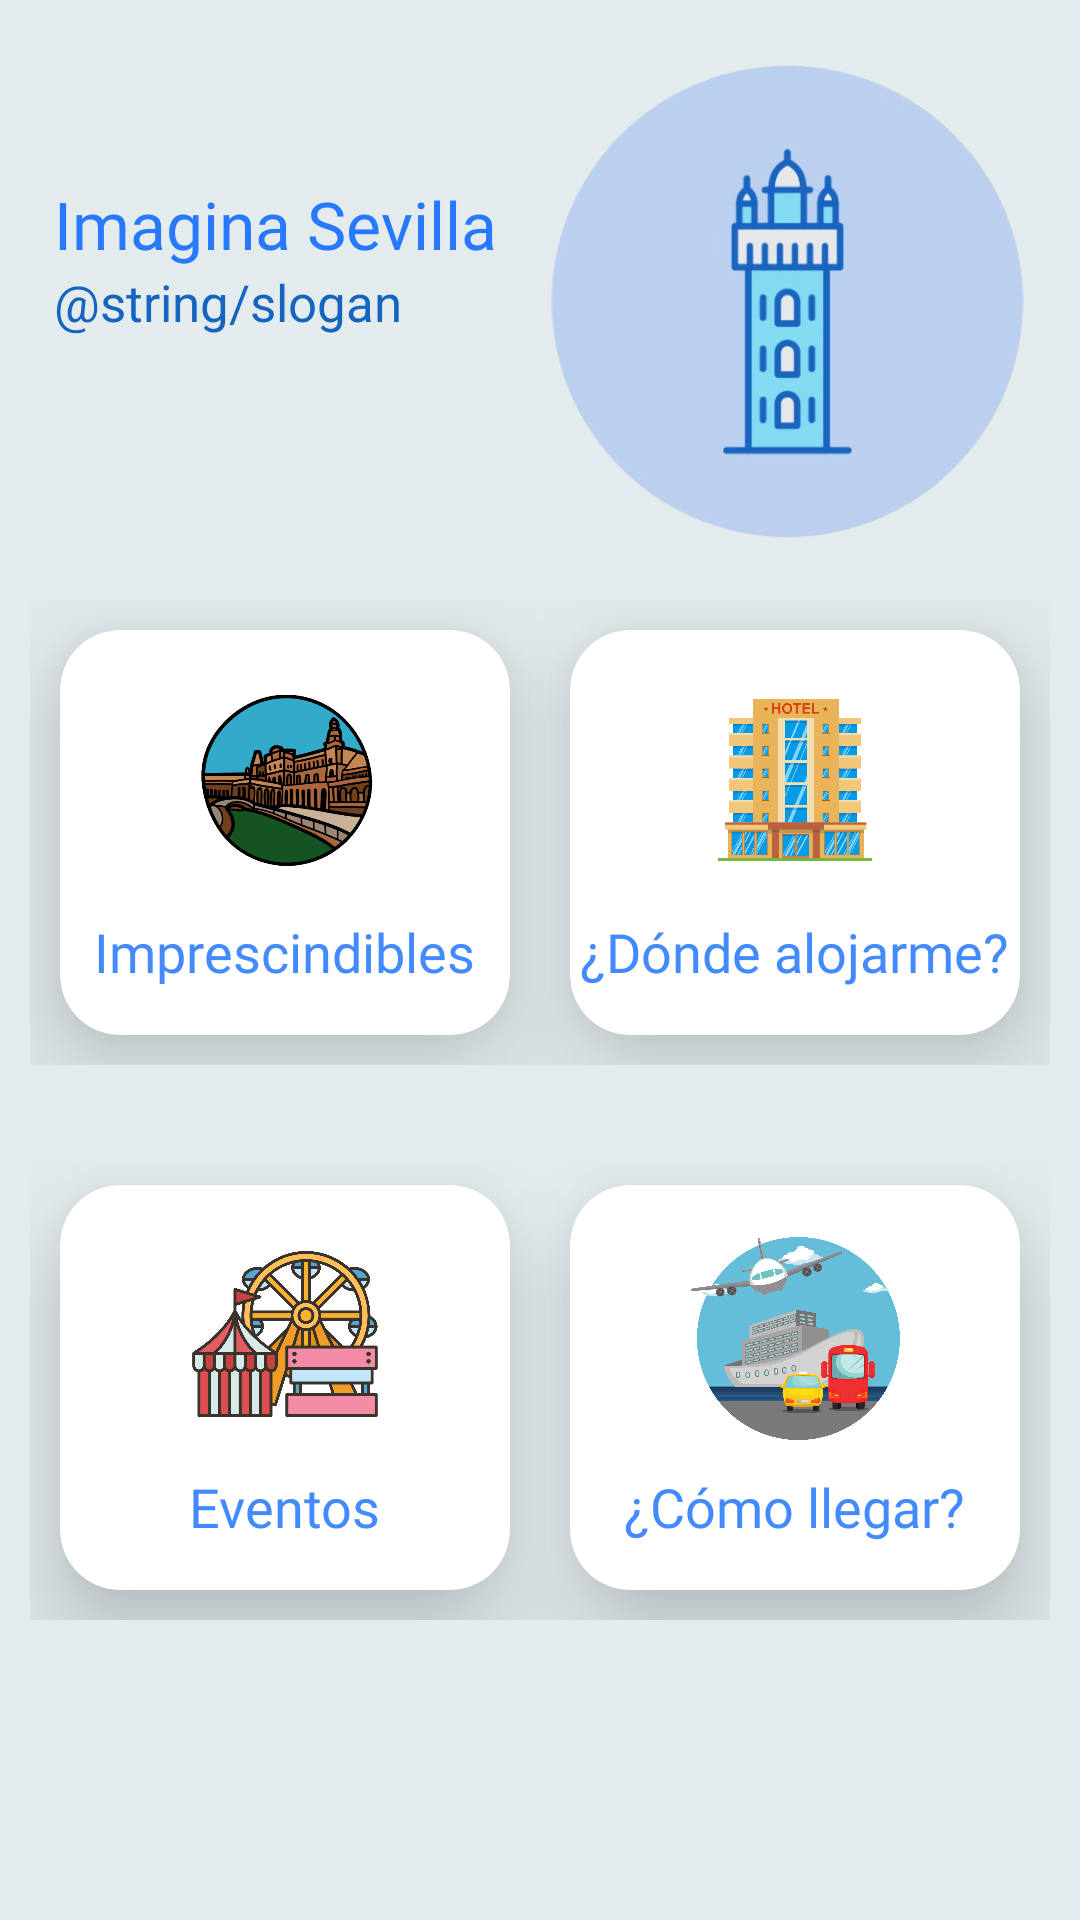

The Android layout XML behind this screen, and the referenced resources:
<!-- AndroidManifest.xml: application theme Theme.ImaginaSevilla -->
<!-- res/layout/activity_main.xml -->
<?xml version="1.0" encoding="utf-8"?>
<ScrollView xmlns:android="http://schemas.android.com/apk/res/android"
    xmlns:app="http://schemas.android.com/apk/res-auto"
    xmlns:tools="http://schemas.android.com/tools"
    android:id="@+id/main"
    android:layout_width="match_parent"
    android:layout_height="match_parent"
    android:background="#274A7E8A"
    tools:context=".MainActivity">

    <androidx.constraintlayout.widget.ConstraintLayout
        android:layout_width="match_parent"
        android:layout_height="wrap_content"
        android:layout_marginTop="20dp"
        android:layout_marginBottom="24dp">

        <TextView
            android:id="@+id/imaginaSevillaName"
            android:layout_width="0dp"
            android:layout_height="wrap_content"
            android:layout_marginStart="18dp"
            android:layout_marginTop="40dp"
            android:fontFamily="@font/poppins_semibold"
            android:text="@string/app_name"
            android:textColor="#2979FF"
            android:textSize="22sp"
            app:layout_constraintEnd_toStartOf="@id/imaginaSevillaImage"
            app:layout_constraintStart_toStartOf="parent"
            app:layout_constraintTop_toTopOf="parent" />

        <TextView
            android:id="@+id/eslogan"
            android:layout_width="0dp"
            android:layout_height="wrap_content"
            android:layout_marginStart="18dp"
            android:text="@string/slogan"
            android:textColor="#1565C0"
            android:textSize="17sp"
            app:layout_constraintEnd_toStartOf="@id/imaginaSevillaImage"
            app:layout_constraintStart_toStartOf="parent"
            app:layout_constraintTop_toBottomOf="@id/imaginaSevillaName" />

        <ImageView
            android:id="@+id/imaginaSevillaImage"
            android:layout_width="0dp"
            android:layout_height="160dp"
            android:layout_marginEnd="16dp"
            android:contentDescription="@string/logo_desc"
            android:src="@drawable/logo"
            app:layout_constraintEnd_toEndOf="parent"
            app:layout_constraintStart_toEndOf="@id/imaginaSevillaName"
            app:layout_constraintTop_toTopOf="parent" />

        
        <LinearLayout
            android:id="@+id/row1"
            android:layout_width="0dp"
            android:layout_height="175dp"
            android:layout_marginTop="10dp"
            android:orientation="horizontal"
            android:padding="10dp"
            app:layout_constraintEnd_toEndOf="parent"
            app:layout_constraintStart_toStartOf="parent"
            app:layout_constraintTop_toBottomOf="@id/imaginaSevillaImage">

            
            <androidx.cardview.widget.CardView
                android:layout_width="0dp"
                android:layout_height="match_parent"
                android:layout_margin="10dp"
                android:layout_weight="1"
                app:cardCornerRadius="20dp"
                app:cardElevation="20dp">

                <RelativeLayout
                    android:layout_width="match_parent"
                    android:layout_height="match_parent">

                    <ImageView
                        android:id="@+id/imprescindiblesImage"
                        android:layout_width="70dp"
                        android:layout_height="70dp"
                        android:layout_centerHorizontal="true"
                        android:layout_marginTop="15dp"
                        android:contentDescription="@string/imprescindibles_desc"
                        android:src="@drawable/imprescindibles" />

                    <TextView
                        android:layout_width="wrap_content"
                        android:layout_height="wrap_content"
                        android:layout_below="@id/imprescindiblesImage"
                        android:layout_centerHorizontal="true"
                        android:layout_marginTop="10dp"
                        android:fontFamily="@font/poppins_semibold"
                        android:text="@string/imprescindibles"
                        android:textColor="#448AFF"
                        android:textSize="18sp" />
                </RelativeLayout>
            </androidx.cardview.widget.CardView>

            
            <androidx.cardview.widget.CardView
                android:layout_width="0dp"
                android:layout_height="match_parent"
                android:layout_margin="10dp"
                android:layout_weight="1"
                app:cardCornerRadius="20dp"
                app:cardElevation="20dp">

                <RelativeLayout
                    android:layout_width="match_parent"
                    android:layout_height="match_parent">

                    <ImageView
                        android:id="@+id/alojamientoImage"
                        android:layout_width="70dp"
                        android:layout_height="70dp"
                        android:layout_centerHorizontal="true"
                        android:layout_marginTop="15dp"
                        android:contentDescription="@string/alojamiento_desc"
                        android:src="@drawable/alojamiento" />

                    <TextView
                        android:layout_width="wrap_content"
                        android:layout_height="wrap_content"
                        android:layout_below="@id/alojamientoImage"
                        android:layout_centerHorizontal="true"
                        android:layout_marginTop="10dp"
                        android:fontFamily="@font/poppins_semibold"
                        android:text="@string/alojamiento"
                        android:textColor="#448AFF"
                        android:textSize="18sp" />
                </RelativeLayout>
            </androidx.cardview.widget.CardView>
        </LinearLayout>

        
        <LinearLayout
            android:id="@+id/row2"
            android:layout_width="0dp"
            android:layout_height="175dp"
            android:layout_marginTop="10dp"
            android:orientation="horizontal"
            android:padding="10dp"
            app:layout_constraintEnd_toEndOf="parent"
            app:layout_constraintStart_toStartOf="parent"
            app:layout_constraintTop_toBottomOf="@id/row1">

            
            <androidx.cardview.widget.CardView
                android:layout_width="0dp"
                android:layout_height="match_parent"
                android:layout_margin="10dp"
                android:layout_weight="1"
                app:cardCornerRadius="20dp"
                app:cardElevation="20dp">

                <RelativeLayout
                    android:layout_width="match_parent"
                    android:layout_height="match_parent">

                    <ImageView
                        android:id="@+id/eventosImage"
                        android:layout_width="70dp"
                        android:layout_height="70dp"
                        android:layout_centerHorizontal="true"
                        android:layout_marginTop="15dp"
                        android:contentDescription="@string/eventos_desc"
                        android:src="@drawable/eventos" />

                    <TextView
                        android:layout_width="wrap_content"
                        android:layout_height="wrap_content"
                        android:layout_below="@id/eventosImage"
                        android:layout_centerHorizontal="true"
                        android:layout_marginTop="10dp"
                        android:fontFamily="@font/poppins_semibold"
                        android:text="@string/eventos"
                        android:textColor="#448AFF"
                        android:textSize="18sp" />
                </RelativeLayout>
            </androidx.cardview.widget.CardView>

            
            <androidx.cardview.widget.CardView
                android:layout_width="0dp"
                android:layout_height="match_parent"
                android:layout_margin="10dp"
                android:layout_weight="1"
                app:cardCornerRadius="20dp"
                app:cardElevation="20dp">

                <RelativeLayout
                    android:layout_width="match_parent"
                    android:layout_height="match_parent">

                    <ImageView
                        android:id="@+id/llegadaImage"
                        android:layout_width="70dp"
                        android:layout_height="70dp"
                        android:layout_centerHorizontal="true"
                        android:layout_marginTop="15dp"
                        android:contentDescription="@string/llegada_desc"
                        android:src="@drawable/llegada" />

                    <TextView
                        android:layout_width="wrap_content"
                        android:layout_height="wrap_content"
                        android:layout_below="@id/llegadaImage"
                        android:layout_centerHorizontal="true"
                        android:layout_marginTop="10dp"
                        android:fontFamily="@font/poppins_semibold"
                        android:text="@string/llegada"
                        android:textColor="#448AFF"
                        android:textSize="18sp" />
                </RelativeLayout>
            </androidx.cardview.widget.CardView>
        </LinearLayout>

    </androidx.constraintlayout.widget.ConstraintLayout>
</ScrollView>
<!-- resources referenced by this layout -->
<resources>
  <!-- drawable alojamiento: png bitmap (drawable, 70529 bytes) -->
  <!-- drawable eventos: png bitmap (drawable, 80871 bytes) -->
  <!-- drawable imprescindibles: png bitmap (drawable, 63545 bytes) -->
  <!-- drawable llegada: png bitmap (drawable, 125485 bytes) -->
  <!-- drawable logo: png bitmap (drawable, 98452 bytes) -->
  <string name="alojamiento">¿Dónde alojarme?</string>
  <string name="alojamiento_desc">Icono de la sección alojamiento</string>
  <string name="app_name">Imagina Sevilla</string>
  <string name="eventos">Eventos</string>
  <string name="eventos_desc">Icono de la sección eventos</string>
  <string name="imprescindibles">Imprescindibles</string>
  <string name="imprescindibles_desc">Icono de la sección Imprescindibles</string>
  <string name="llegada">¿Cómo llegar?</string>
  <string name="llegada_desc">Icono de la sección cómo llegar</string>
  <string name="logo_desc">Logo de Imagina Sevilla</string>
  <style name="Theme.ImaginaSevilla" parent="Theme.MaterialComponents.DayNight.DarkActionBar">
          
          <item name="colorPrimary">@color/bright_blue</item>
          <item name="colorPrimaryVariant">@color/bright_blue</item>
          <item name="colorOnPrimary">@color/white</item>
          
          <item name="colorSecondary">@color/teal_200</item>
          <item name="colorOnSecondary">@color/black</item>
          
          <item name="android:statusBarColor">?attr/colorPrimaryVariant</item>
          
      </style>
  <color name="bright_blue">#2979FF</color>
  <color name="white">#FFFFFFFF</color>
  <color name="teal_200">#FF03DAC5</color>
  <color name="black">#FF000000</color>
</resources>
